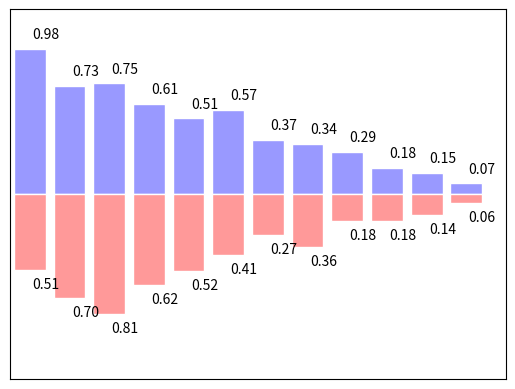

Python code for this plot:
# [redacted]

# [redacted]
# [redacted]

# 11 - bar
"""
Please note, this script is for python3+.
If you are using python2+, please modify it accordingly.
Tutorial reference:
http://www.scipy-lectures.org/intro/matplotlib/matplotlib.html
"""

import matplotlib.pyplot as plt
import numpy as np

n = 12
X = np.arange(n)
Y1 = (1 - X / float(n)) * np.random.uniform(0.5, 1.0, n)
Y2 = (1 - X / float(n)) * np.random.uniform(0.5, 1.0, n)

plt.bar(X, +Y1, facecolor='#9999ff', edgecolor='white')
plt.bar(X, -Y2, facecolor='#ff9999', edgecolor='white')

for x, y in zip(X, Y1):
    # ha: horizontal alignment
    # va: vertical alignment
    plt.text(x + 0.4, y + 0.05, '%.2f' % y, ha='center', va='bottom')

for x, y in zip(X, Y2):
    # ha: horizontal alignment
    # va: vertical alignment
    plt.text(x + 0.4, -y - 0.05, '%.2f' % y, ha='center', va='top')

plt.xlim(-.5, n)
plt.xticks(())
plt.ylim(-1.25, 1.25)
plt.yticks(())

plt.show()
